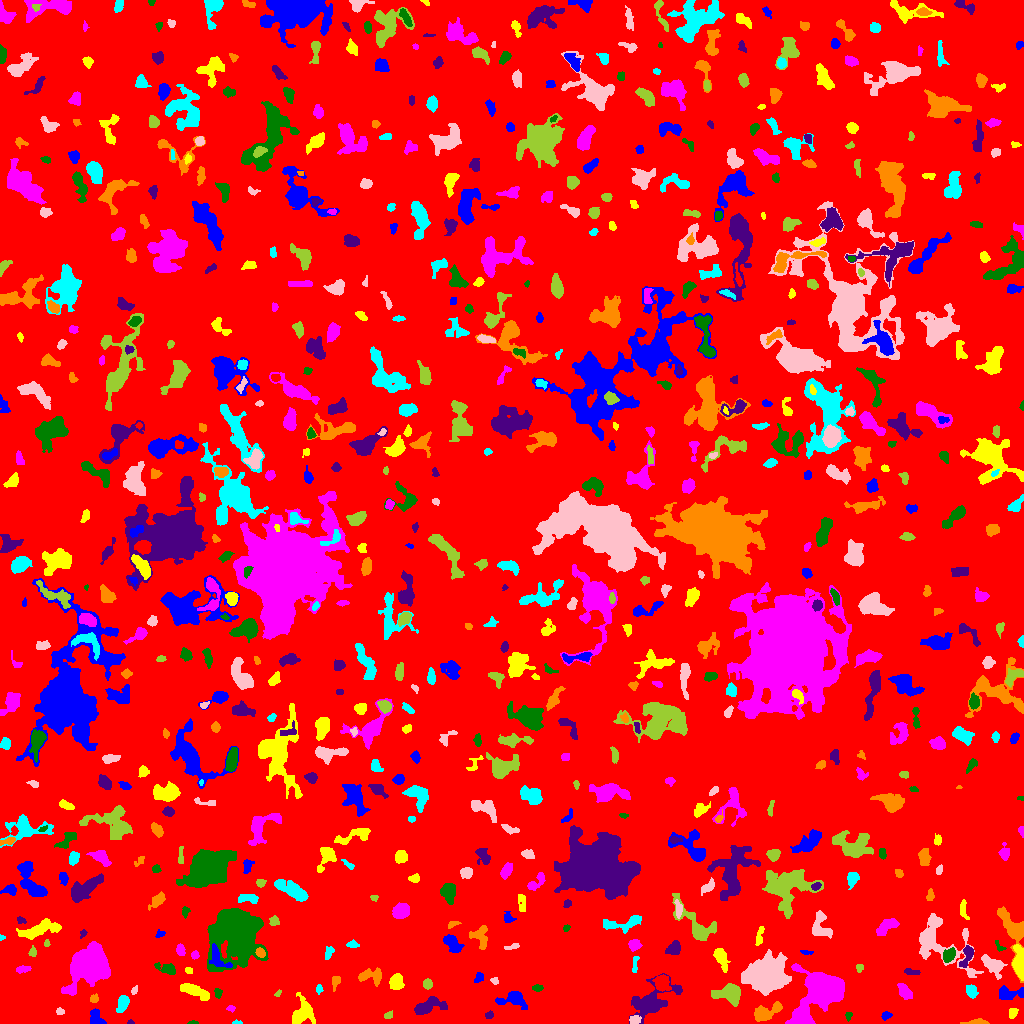

Data behind this chart, as committed beside it:
ID, X, Y, A, B, theta, total_flux, mu_max, mu_median, mu_mean, R_fwhm, R_e, R10, R90, x_start, x_end, y_start, y_end, area, greylevel
0, 505.7, 513.7, 297.8, 295.1, -0.4197, 1219955, 9.0, 1.0, 1.511, 85.76, 227.8, 85.91, 376.1, 0, 1023, 0, 1023, 807367, 1.511
1, 96.6, 5.267, 5.161, 2.675, -0.9456, 311.0, 5.0, 2.0, 1.777, 3.656, 3.785, 1.382, 6.206, 90, 106, 0, 15, 175, 5.777
2, 302.8, 11.49, 7.151, 5.083, 1.431, 1365, 8.0, 3.0, 3.379, 7.442, 6.408, 2.585, 9.95, 292, 315, 0, 31, 404, 6.379
3, 823.3, 32.6, 11.7, 7.84, 0.7163, 21863, 59.0, 6.0, 13.24, 9.167, 9.045, 3.523, 17.22, 785, 844, 0, 60, 1651, 16.24
4, 193, 0.625, 1.968, 0.6959, -0.004611, 24.0, 2.0, 1.0, 0.6857, 2.459, 1.382, 0.5642, 2.257, 187, 198, 0, 3, 35, 5.686
5, 130.5, 1.163, 1.693, 1.146, -0.06264, 49.0, 3.0, 2.0, 1.69, 2.185, 1.693, 0.5642, 2.706, 127, 134, 0, 4, 29, 5.69
6, 977, 1.173, 5.947, 1.207, 0.02826, 185.0, 5.0, 1.0, 1.745, 2.821, 2.821, 0.9772, 4.886, 960, 989, 0, 5, 106, 5.745
7, 237.2, 0.9444, 2.708, 0.9881, -0.01829, 54.0, 3.0, 1.0, 1.5, 2.185, 1.784, 0.5642, 2.932, 232, 242, 0, 4, 36, 5.5
8, 633.9, 3.651, 2.58, 2.044, 0.2409, 175.0, 4.0, 2.0, 1.862, 4.222, 2.877, 1.128, 4.406, 629, 641, 0, 8, 94, 7.862
9, 388.4, 8.381, 2.234, 1.377, 0.2843, 63.0, 3.0, 1.0, 1.033, 2.111, 2.034, 0.7979, 3.432, 384, 392, 5, 13, 61, 6.033
10, 506.3, 1.571, 2.45, 1.353, 0.2439, 70.0, 3.0, 1.0, 1.346, 2.394, 2.034, 0.7979, 3.432, 502, 511, 0, 6, 52, 6.346
11, 885.7, 8.022, 2.362, 1.703, 0.2029, 184.0, 6.0, 2.0, 2.453, 3.241, 2.523, 0.9772, 3.989, 881, 892, 3, 12, 75, 6.453
12, 1013, 10.95, 2.821, 1.935, 1.246, 161.0, 4.0, 2.0, 1.851, 4.146, 2.877, 1.128, 4.478, 1009, 1018, 5, 15, 87, 5.851
13, 230.8, 15.27, 1.938, 1.476, -0.3913, 75.0, 4.0, 1.0, 1.5, 2.585, 2.034, 0.5642, 3.385, 226, 235, 11, 18, 50, 5.5
14, 848.1, 7.492, 2.032, 1.582, 1.523, 65.0, 3.0, 1.0, 1.226, 2.394, 2.185, 0.7979, 3.478, 845, 852, 2, 11, 53, 5.226
15, 489, 8.065, 2.124, 1.699, 0.2301, 77.0, 3.0, 1.0, 1.283, 2.706, 2.326, 0.7979, 3.7, 485, 493, 5, 13, 60, 5.283
16, 765.1, 10.68, 7.565, 3.265, 0.4158, 1238, 9.0, 3.0, 3.798, 5.863, 5.352, 2.111, 8.813, 754, 782, 2, 22, 326, 6.798
17, 122.5, 19.75, 4.367, 2.272, 1.267, 603.0, 8.0, 3.0, 3.426, 5.171, 3.909, 1.493, 6.05, 116, 129, 11, 28, 176, 7.426
18, 59.54, 11.93, 1.933, 1.519, -0.048, 105.0, 4.0, 2.0, 1.909, 3.29, 2.185, 0.7979, 3.385, 56, 64, 9, 16, 55, 5.909
19, 727.9, 29.51, 7.714, 4.384, -0.0107, 1456, 8.0, 3.0, 3.543, 8.058, 6.433, 2.585, 9.982, 711, 740, 17, 40, 411, 7.543
20, 264.2, 15.69, 5.412, 2.543, -0.2399, 409.0, 4.0, 2.0, 1.834, 6.155, 4.37, 1.784, 7.114, 252, 274, 8, 23, 223, 5.834
21, 513.2, 24.47, 7.376, 3.965, -0.03825, 1038, 8.0, 3.0, 3.327, 6.077, 5.412, 2.034, 8.867, 495, 527, 14, 32, 312, 6.327
22, 193.2, 32.98, 7.86, 2.478, -0.4194, 651.0, 5.0, 2.0, 2.156, 5.642, 5.046, 2.034, 8.038, 180, 209, 23, 40, 302, 6.156
23, 904.5, 31.81, 4.089, 2.448, -0.9357, 509.0, 7.0, 3.0, 2.812, 4.652, 3.989, 1.596, 6.206, 897, 912, 24, 40, 181, 6.812
24, 218, 30.87, 1.936, 1.402, -1.052, 52.0, 2.0, 1.0, 0.7429, 3.523, 1.954, 0.7979, 3.241, 214, 222, 25, 35, 70, 5.743
25, 428.1, 17.15, 8.253, 3.449, 0.2927, 1794, 11.0, 5.0, 5.126, 6.628, 6.024, 2.394, 9.441, 414, 447, 9, 27, 350, 7.126
26, 94.22, 24.68, 2.24, 1.904, 0.5997, 80.0, 3.0, 1.0, 1.176, 2.646, 2.394, 0.7979, 3.868, 90, 98, 21, 30, 68, 5.176
27, 319, 34.32, 2.392, 1.637, 1.532, 165.0, 5.0, 3.0, 2.895, 3.29, 2.523, 0.9772, 3.827, 316, 323, 29, 39, 57, 5.895
28, 134.2, 32.9, 2.35, 1.367, 1.134, 90.0, 3.0, 2.0, 1.8, 3.09, 2.257, 0.7979, 3.478, 131, 137, 29, 38, 50, 6.8
29, 277.8, 29.73, 1.999, 1.286, 0.874, 96.0, 5.0, 2.0, 2.462, 2.394, 1.954, 0.7979, 3.038, 274, 281, 27, 34, 39, 5.462
30, 662.1, 40.52, 4.13, 3.624, -0.8806, 719.0, 8.0, 3.0, 3.181, 5.585, 4.951, 1.871, 7.464, 652, 671, 32, 49, 226, 8.181
31, 1007, 29.61, 5.957, 2.882, 0.05663, 785.0, 9.0, 2.0, 3.178, 4.583, 4.029, 1.596, 6.887, 999, 1023, 24, 38, 247, 7.178
32, 396.6, 41.35, 3.738, 3.149, 1.086, 458.0, 5.0, 2.0, 2.267, 5.382, 4.442, 1.693, 6.652, 389, 404, 34, 50, 202, 6.267
33, 86.72, 58.32, 9.676, 7.409, 0.9037, 16997, 55.0, 8.0, 12.13, 7.356, 8.867, 3.241, 17.21, 61, 110, 28, 82, 1401, 14.13
34, 537.3, 35.5, 2.514, 1.486, 0.0, 94.0, 3.0, 1.0, 1.343, 2.985, 2.459, 0.9772, 3.909, 532, 543, 32, 39, 70, 6.343
35, 651.9, 22.31, 12.82, 6.473, 0.5388, 2650, 11.0, 3.0, 3.402, 6.283, 8.019, 2.932, 13.68, 629, 682, 0, 50, 779, 6.402
36, 335.4, 41.86, 3.899, 1.85, 1.397, 189.0, 3.0, 2.0, 1.948, 4.478, 3.141, 1.382, 4.886, 332, 340, 32, 47, 97, 5.948
37, 971.7, 32.15, 3.257, 2.564, -1.157, 766.0, 10.0, 5.0, 5.674, 5.14, 3.7, 1.493, 5.754, 966, 978, 25, 39, 135, 7.674
38, 494.7, 42.56, 1.992, 1.56, -0.5228, 102.0, 4.0, 2.0, 1.962, 3.338, 2.185, 0.7979, 3.338, 490, 498, 39, 46, 52, 6.962
39, 427.4, 39.5, 2.376, 2.266, -1.56, 415.0, 8.0, 5.0, 4.56, 4.222, 3.09, 1.262, 4.618, 423, 432, 34, 45, 91, 7.56
40, 295.3, 65.41, 9.162, 4.327, -1.305, 2529, 12.0, 4.0, 4.437, 7.421, 7.421, 2.821, 11.67, 282, 309, 48, 84, 570, 7.437
41, 478.7, 46.07, 2.894, 1.957, 1.037, 160.0, 5.0, 2.0, 1.928, 2.585, 2.877, 0.9772, 4.442, 474, 483, 41, 51, 83, 5.928
42, 188.7, 53.26, 1.894, 1.441, -0.3418, 76.0, 3.0, 1.0, 1.52, 2.764, 2.034, 0.7979, 3.29, 185, 192, 50, 56, 50, 5.52
43, 22.3, 54.24, 3.792, 1.548, 0.1345, 158.0, 4.0, 1.0, 1.663, 3.785, 2.932, 0.9772, 4.853, 16, 31, 50, 58, 95, 5.663
44, 167.9, 54.25, 5.057, 2.241, -0.3452, 367.0, 6.0, 2.0, 2.085, 4.184, 3.568, 1.382, 6.155, 154, 175, 49, 61, 176, 6.085
45, 911, 51.62, 4.078, 1.444, -0.1206, 169.0, 4.0, 2.0, 1.92, 4.26, 3.038, 1.128, 4.687, 904, 920, 49, 55, 88, 5.92
46, 370.7, 47.99, 6.149, 3.422, -0.08345, 542.0, 8.0, 2.0, 2.142, 3.478, 4.549, 1.596, 7.334, 358, 381, 37, 56, 253, 6.142
47, 634.8, 58.65, 4.745, 1.472, 1.457, 83.0, 2.0, 1.0, 0.9765, 4.886, 3.241, 1.128, 4.583, 632, 639, 51, 67, 85, 4.976
48, 993.3, 58.56, 5.839, 3.266, -0.5862, 1165, 11.0, 3.0, 3.858, 4.652, 4.853, 1.871, 8.117, 981, 1007, 44, 69, 302, 7.858
49, 859.5, 55.65, 1.959, 1.558, 0.2282, 66.0, 3.0, 1.0, 1.138, 2.706, 2.185, 0.7979, 3.338, 856, 863, 51, 59, 58, 6.138
50, 580.3, 54.18, 2.756, 2.579, 1.25, 551.0, 8.0, 4.0, 3.88, 4.787, 3.432, 1.382, 5.441, 574, 586, 48, 61, 142, 7.88
51, 217.7, 65.46, 7.283, 3.515, -0.9535, 699.0, 7.0, 3.0, 2.937, 4.886, 4.918, 1.871, 7.715, 209, 232, 56, 80, 238, 10.94
52, 721.2, 66.08, 5.121, 2.437, -1.225, 706.0, 10.0, 2.0, 3.07, 4.406, 4.029, 1.493, 6.864, 713, 730, 51, 75, 230, 8.07
53, 194.7, 68.31, 1.895, 1.78, 1.12, 117.0, 4.0, 2.0, 1.887, 3.432, 2.257, 0.7979, 3.568, 191, 199, 64, 73, 62, 6.887
54, 236, 90.65, 12.47, 10.06, -1.472, 25994, 47.0, 6.0, 10.75, 10.51, 11.4, 4.297, 21.79, 207, 268, 52, 115, 2419, 13.75
55, 967.4, 68.31, 5.95, 2.45, 1.194, 585.0, 8.0, 3.0, 3.214, 4.618, 4.068, 1.493, 6.58, 959, 973, 56, 78, 182, 8.214
56, 260.2, 70.83, 2.503, 1.989, -0.6103, 260.0, 6.0, 3.0, 3.059, 4.029, 2.932, 1.128, 4.514, 255, 265, 66, 76, 85, 10.06
57, 329, 71.07, 3.536, 1.888, 1.13, 178.0, 4.0, 2.0, 1.835, 4.222, 3.141, 1.128, 4.983, 325, 334, 64, 77, 97, 5.835
58, 766.7, 48.68, 9.193, 7.483, 0.1464, 15049, 36.0, 8.0, 10.93, 9.624, 9.901, 3.827, 16.95, 741, 791, 28, 74, 1377, 13.93
59, 32.6, 71.52, 2.401, 1.771, 1.477, 174.0, 5.0, 2.0, 2.522, 3.192, 2.523, 0.9772, 3.989, 28, 36, 67, 78, 69, 7.522
... 728 more rows
